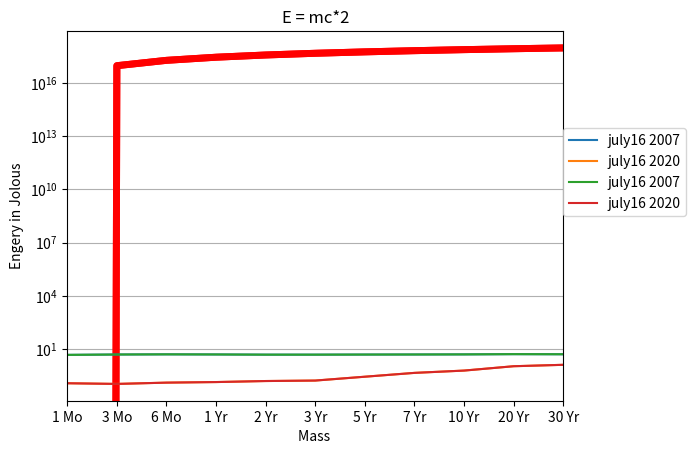
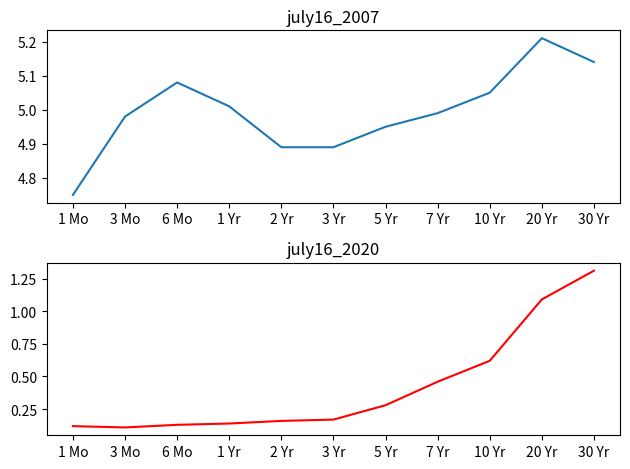
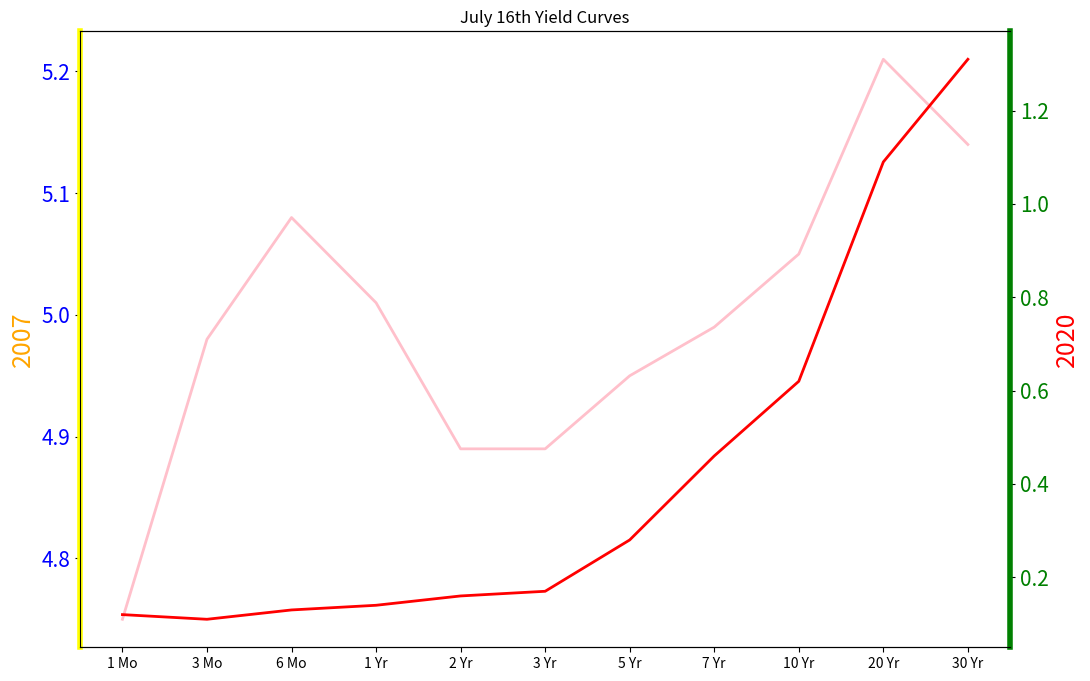

These figures' Python source, in order:
# -*- coding: utf-8 -*-
"""04-Matplotlib Exercises .ipynb

Automatically generated by Colaboratory.

Original file is located at
    https://colab.research.google.com/<link-removed>

# Matplotlib Exercises 
Welcome to the exercises for reviewing matplotlib! Take your time with these, Matplotlib can be tricky to understand at first. These are relatively simple plots, but they can be hard if this is your first time with matplotlib, feel free to reference the solutions as you go along.

Also don't worry if you find the matplotlib syntax frustrating, we actually won't be using it that often throughout the course, we will switch to using seaborn and pandas built-in visualization capabilities. But, those are built-off of matplotlib, which is why it is still important to get exposure to it!

**NOTE: ALL THE COMMANDS FOR PLOTTING A FIGURE SHOULD ALL GO IN THE SAME CELL. SEPARATING THEM OUT INTO MULTIPLE CELLS MAY CAUSE NOTHING TO SHOW UP.**

# Exercises

**We will focus on two commons tasks, plotting a known relationship from an equation and plotting raw data points.**

Follow the instructions to complete the tasks to recreate the plots using this data:

----
----

### Task One: Creating data from an equation

It is important to be able to directly translate a real equation into a plot. Your first task actually is pure numpy, then we will explore how to plot it out with Matplotlib. The [world famous equation](https://en.wikipedia.org/wiki/Mass%E2%80%93energy_equivalence) from Einstein:

$$E=mc^2$$


Use your knowledge of Numpy to create two arrays: E and m , where **m** is simply 11 evenly spaced values representing 0 grams to 10 grams. E should be the equivalent energy for the mass. You will need to figure out what to provide for **c** for the units m/s, a quick google search will easily give you the answer (we'll use the close approximation in our solutions).

**NOTE: If this confuses you, then hop over to the solutions video for a guided walkthrough.**
"""

# CODE HERE
import numpy as np
import pandas as pd
m = np.linspace(0,10,11)
m



# CODE HERE
c = 3 * 10**8

E = m*c**2
E



"""### Part Two: Plotting E=mc^2

Now that we have the arrays E and m, we can plot this to see the relationship between Energy and Mass. 

**TASK: Import what you need from Matplotlib to plot out graphs:**
"""

import matplotlib.pyplot as plt

"""**TASK: Recreate the plot shown below which maps out E=mc^2 using the arrays we created in the previous task. Note the labels, titles, color, and axis limits. You don't need to match perfectly, but you should attempt to re-create each major component.**"""

# CODE HERE
plt.plot(m,E, color='red', lw=5);
plt.title("E = mc*2")
plt.xlabel("Mass ")
plt.ylabel("Engery in Jolous")
plt.xlim(0,10)

# DON'T RUN THE CELL BELOW< THAT WILL ERASE THE PLOT!



"""### Part Three (BONUS)

**Can you figure out how to plot this on a logarthimic scale on the y axis? Place a grid along the y axis ticks as well. We didn't show this in the videos, but you should be able to figure this out by referencing Google, StackOverflow, Matplotlib Docs, or even our "Additional Matplotlib Commands" notebook. The plot we show here only required two more lines of code for the changes.**
"""

# CODE HERE
plt.yscale("log")
plt.plot(E, color='red',lw=5)
plt.grid(which = 'both',axis='y')

# DONT RUN THE CELL BELOW! THAT WILL ERASE THE PLOT!



"""---
---

## Task Two: Creating plots from data points

In finance, the yield curve is a curve showing several yields to maturity or interest rates across different contract lengths (2 month, 2 year, 20 year, etc. ...) for a similar debt contract. The curve shows the relation between the (level of the) interest rate (or cost of borrowing) and the time to maturity, known as the "term", of the debt for a given borrower in a given currency.

The U.S. dollar interest rates paid on U.S. Treasury securities for various maturities are closely watched by many traders, and are commonly plotted on a graph such as the one on the right, which is informally called "the yield curve".

**For this exercise, we will give you the data for the yield curves at two separate points in time. Then we will ask you to create some plots from this data.**

## Part One: Yield Curve Data

**We've obtained some yeild curve data for you from the [US Treasury Dept.](https://www.treasury.gov/resource-center/data-chart-center/interest-rates/pages/textview.aspx?data=yield). The data shows the interest paid for a US Treasury bond for a certain contract length. The labels list shows the corresponding contract length per index position.**

**TASK: Run the cell below to create the lists for plotting.**
"""

labels = ['1 Mo','3 Mo','6 Mo','1 Yr','2 Yr','3 Yr','5 Yr','7 Yr','10 Yr','20 Yr','30 Yr']

july16_2007 =[4.75,4.98,5.08,5.01,4.89,4.89,4.95,4.99,5.05,5.21,5.14]
july16_2020 = [0.12,0.11,0.13,0.14,0.16,0.17,0.28,0.46,0.62,1.09,1.31]

"""**TASK: Figure out how to plot both curves on the same Figure. Add a legend to show which curve corresponds to a certain year.**"""

# CODE HERE
plt.plot(labels,july16_2007, label='july16 2007')
plt.plot(labels,july16_2020,label='july16 2020')
plt.legend()

# DONT RUN THE CELL BELOW! IT WILL ERASE THE PLOT!



"""**TASK: The legend in the plot above looks a little strange in the middle of the curves. While it is not blocking anything, it would be nicer if it were *outside* the plot. Figure out how to move the legend outside the main Figure plot.**"""

# CODE HERE
plt.plot(labels,july16_2007, label='july16 2007')
plt.plot(labels,july16_2020,label='july16 2020')
plt.legend(loc=(1,0.5))

# DONT RUN THE CELL BELOW! IT WILL ERASE THE PLOT!



"""**TASK: While the plot above clearly shows how rates fell from 2007 to 2020, putting these on the same plot makes it difficult to discern the rate differences within the same year. Use .suplots() to create the plot figure below, which shows each year's yield curve.**"""

# CODE HERE
fig,axis = plt.subplots(nrows = 2, ncols=1)
axis[0].plot(labels,july16_2007)
axis[0].set_title("july16_2007")
axis[1].plot(labels, july16_2020, color= 'red')
axis[1].set_title("july16_2020")

plt.tight_layout()

# DONT RUN THE CELL BELOW! IT WILL ERASE THE PLOT!



"""**BONUS CHALLENGE TASK: Try to recreate the plot below that uses twin axes. While this plot may actually be more confusing than helpful, its a good exercise in Matplotlib control.**"""

# CODE HERE
from mpl_toolkits.axes_grid1 import host_subplot

fig, ax1 = plt.subplots(figsize=(12,8))

ax1.plot(labels,july16_2007, lw=2, color="pink")
ax1.set_ylabel("2007", fontsize=18, color="orange")

ax1.spines['left'].set_color('yellow')
ax1.spines['left'].set_linewidth(4)

for label in ax1.get_yticklabels():
    label.set_color("blue")
plt.yticks(fontsize=15)    
    
ax2 = ax1.twinx()
ax2.plot(labels,july16_2020, lw=2, color="red")
ax2.set_ylabel("2020", fontsize=18, color="red")

ax2.spines['right'].set_color('green')
ax2.spines['right'].set_linewidth(4)

for label in ax2.get_yticklabels():
    label.set_color("green")
    
ax1.set_title("July 16th Yield Curves");
plt.yticks(fontsize=15)

# DONT RUN THE CELL BELOW! IT ERASES THE PLOT!



"""-----"""